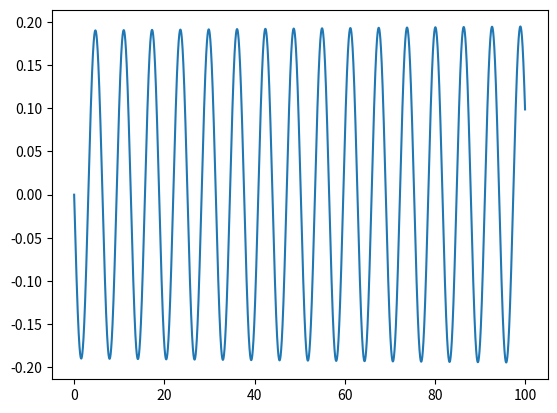

This chart was generated by the following Python code:
import matplotlib.pyplot as plt
import numpy as np
import math

class sim():
	def __init__(self,mass,springConstant,displacementOfSpring,initialVelocity = 0):
		self.mass=mass #g - 9.81
		self.springConstant=springConstant
		self.displacement=displacementOfSpring
		self.v = initialVelocity
		self.ke = (1/2)*(initialVelocity^2)*self.mass
		self.time=0
		self.changeInHeight=0

	def simulate(self,time):#simulate the velocity of the particle after small amount of time specifed, retains the conditions from the prior simulation

		a=(self.mass*9.81 - self.displacement*self.springConstant)/self.mass

		self.displacement += self.v*time + (1/2)*a*time*time
		self.v += a*time
		self.time+= time

dataV=[]
dataTime=[]
system=sim(1,1,10)
for i in range (100000):
	system.simulate(0.001)
	dataV.append(system.v)
	dataTime.append(system.time)
	if system.v > 1:
		break


plt.plot(dataTime,dataV)

plt.show()


